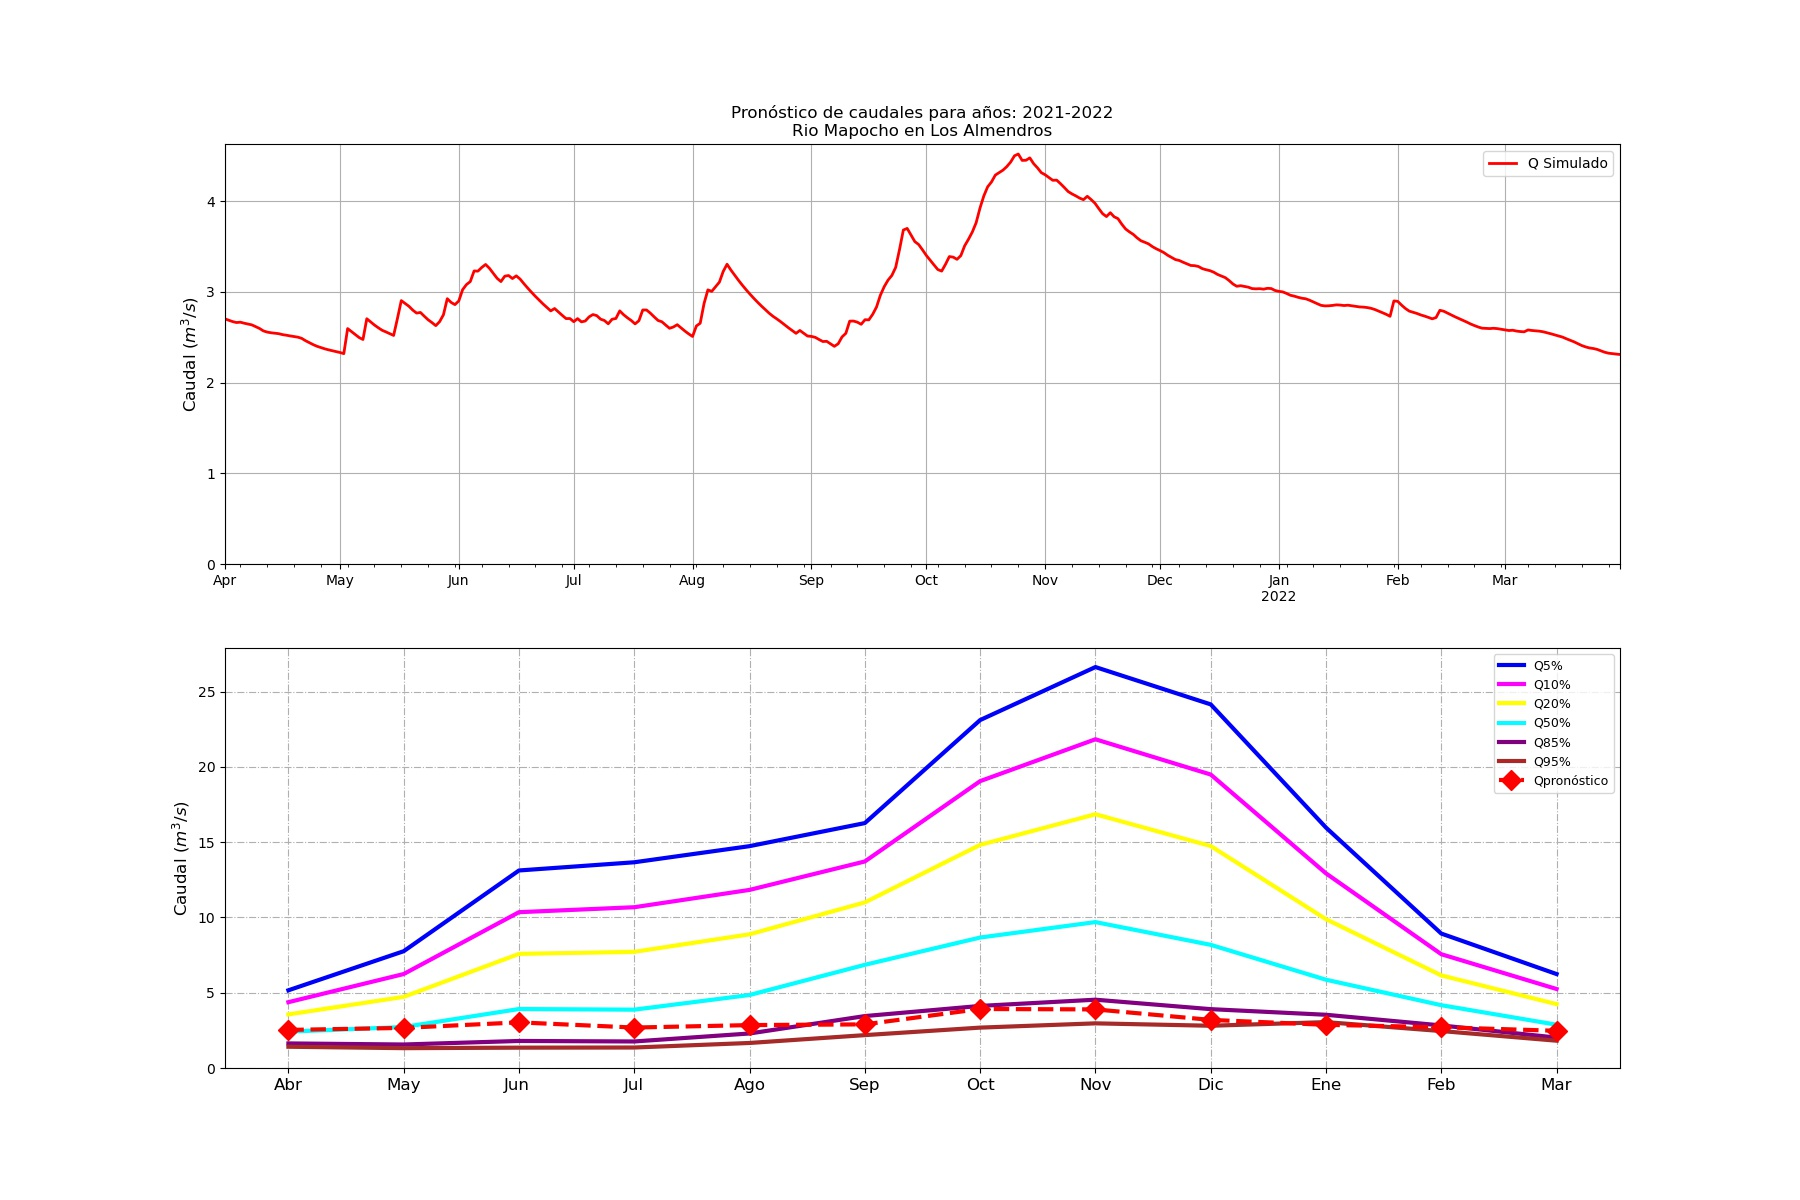

The data file committed next to this chart (first rows):
Fecha, Caudal (m3/s)
2000-01-01, 6.112
2000-01-02, 6.014
2000-01-03, 5.952
2000-01-04, 5.882
2000-01-05, 5.812
2000-01-06, 5.745
2000-01-07, 5.677
2000-01-08, 5.607
2000-01-09, 5.533
2000-01-10, 5.463
2000-01-11, 5.398
2000-01-12, 5.334
2000-01-13, 5.265
2000-01-14, 5.198
2000-01-15, 5.128
2000-01-16, 5.057
2000-01-17, 4.982
2000-01-18, 4.914
2000-01-19, 4.857
2000-01-20, 4.809
2000-01-21, 4.761
2000-01-22, 4.706
2000-01-23, 4.649
2000-01-24, 4.591
2000-01-25, 4.535
2000-01-26, 4.483
2000-01-27, 4.434
2000-01-28, 4.383
2000-01-29, 4.342
2000-01-30, 4.349
2000-01-31, 4.455
2000-02-01, 4.559
2000-02-02, 4.487
2000-02-03, 4.411
2000-02-04, 4.344
2000-02-05, 4.279
2000-02-06, 4.478
2000-02-07, 4.409
2000-02-08, 4.343
2000-02-09, 4.28
2000-02-10, 4.218
2000-02-11, 4.162
2000-02-12, 4.107
2000-02-13, 4.122
2000-02-14, 4.059
2000-02-15, 4.007
2000-02-16, 3.962
2000-02-17, 3.923
2000-02-18, 3.884
2000-02-19, 3.845
2000-02-20, 3.804
2000-02-21, 3.761
2000-02-22, 3.843
2000-02-23, 3.799
2000-02-24, 3.754
2000-02-25, 3.711
2000-02-26, 3.666
2000-02-27, 3.621
2000-02-28, 3.557
2000-02-29, 3.497
... 8,066 more rows
